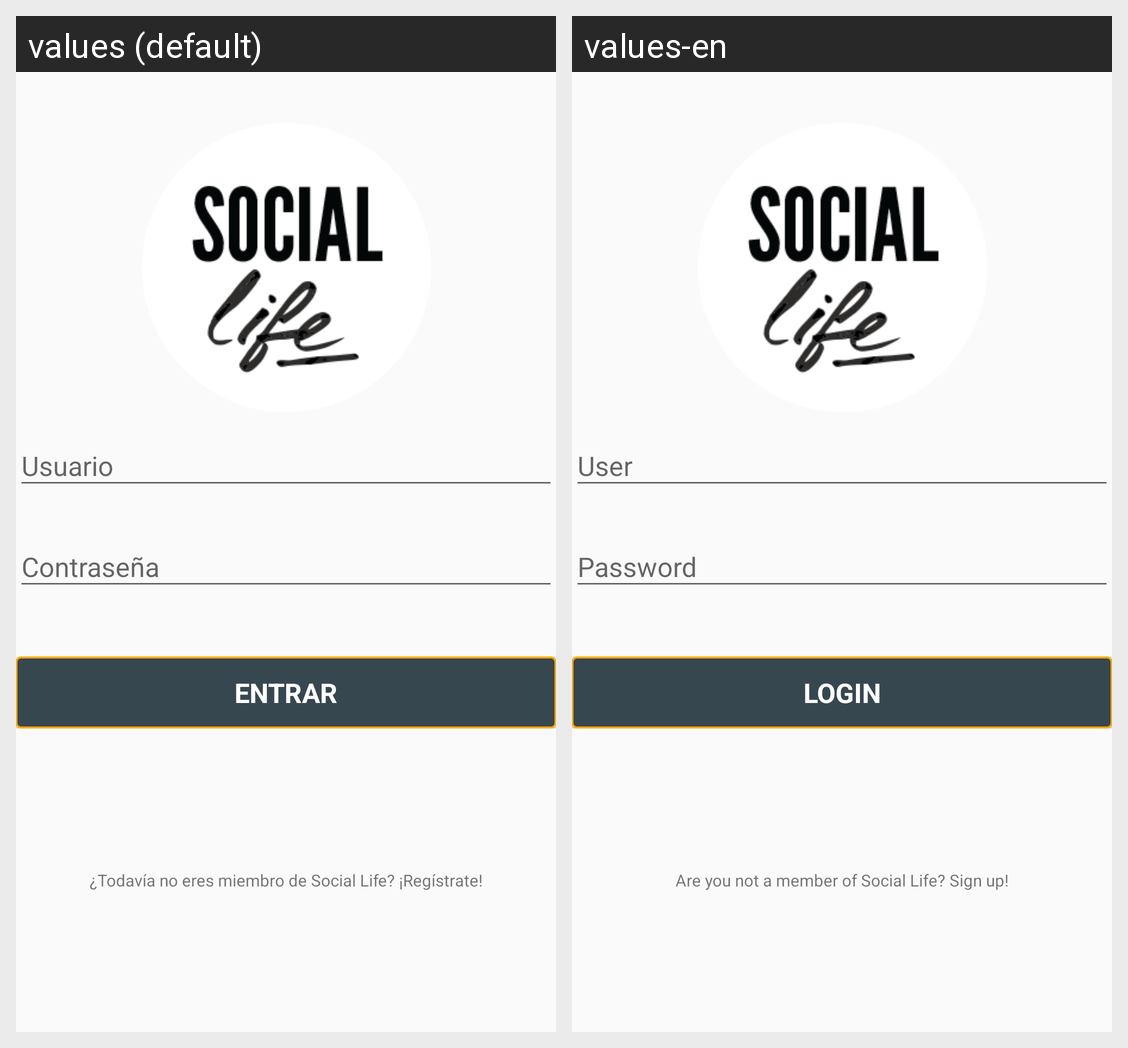

Here is an Android app screen in its default locale and in the app's own translations. Write out the translated-string differences for the strings that appear on this screen.
Android screen res/layout/activity_login.xml rendered under 2 locales, left to right: values (default), values-en. Device: Nexus 5 (rendered at 1080×1920; each locale shown at half size, 540×960, under a caption strip naming it); theme AppTheme.
Strings drawn on this screen, with the default value and each locale's value (text and hints the layout hard-codes, and strings that could not be matched under every locale, appear in the picture but are not listed):

entrar
  values: Entrar
  values-en: Login

no_eres_miembro
  values: ¿Todavía no eres miembro de Social Life? ¡Regístrate!
  values-en: Are you not a member of Social Life? Sign up!
